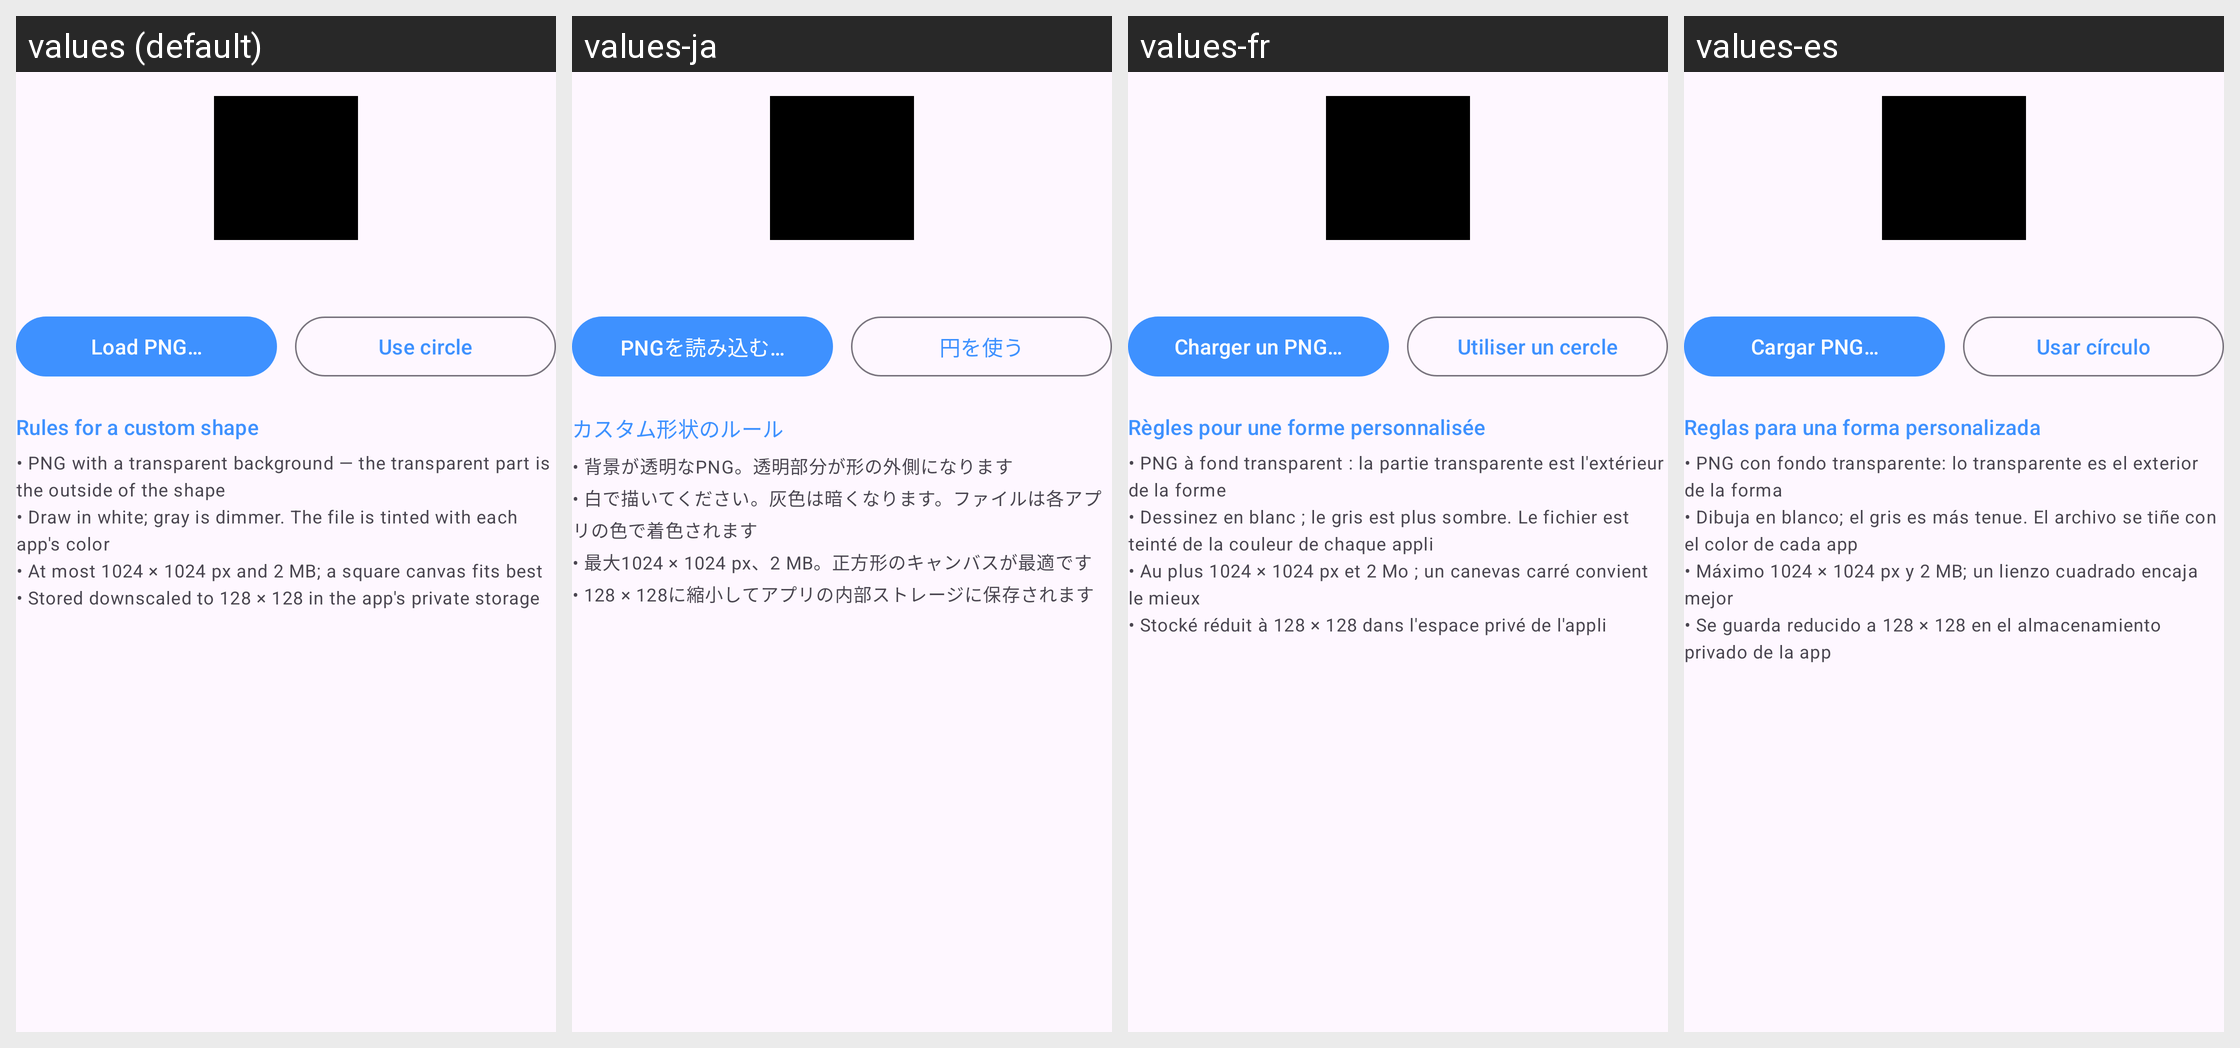

For this localized Android screen grid, give each drawn string resource with its value in every locale shown.
Android screen res/layout/section_shape.xml rendered under 4 locales, left to right: values (default), values-ja, values-fr, values-es. Device: Nexus 5 (rendered at 1080×1920; each locale shown at half size, 540×960, under a caption strip naming it); theme Theme.CoverLED.
Other locales in the repository, not shown: values-de, values-it, values-pt.
Strings drawn on this screen, with the default value and each locale's value (text and hints the layout hard-codes, and strings that could not be matched under every locale, appear in the picture but are not listed):

shape_load
  values: Load PNG…
  values-ja: PNGを読み込む…
  values-fr: Charger un PNG…
  values-es: Cargar PNG…

shape_circle
  values: Use circle
  values-ja: 円を使う
  values-fr: Utiliser un cercle
  values-es: Usar círculo

shape_rules_title
  values: Rules for a custom shape
  values-ja: カスタム形状のルール
  values-fr: Règles pour une forme personnalisée
  values-es: Reglas para una forma personalizada

shape_rules
  values: • PNG with a transparent background — the transparent part is the outside of the shape
      • Draw in white; gray is dimmer. The file is tinted with each app's color
      • At most 1024 × 1024 px and 2 MB; a square canvas fits best
      • Stored downscaled to 128 × 128 in the app's private storage
  values-ja: • 背景が透明なPNG。透明部分が形の外側になります
      • 白で描いてください。灰色は暗くなります。ファイルは各アプリの色で着色されます
      • 最大1024 × 1024 px、2 MB。正方形のキャンバスが最適です
      • 128 × 128に縮小してアプリの内部ストレージに保存されます
  values-fr: • PNG à fond transparent : la partie transparente est l'extérieur de la forme
      • Dessinez en blanc ; le gris est plus sombre. Le fichier est teinté de la couleur de chaque appli
      • Au plus 1024 × 1024 px et 2 Mo ; un canevas carré convient le mieux
      • Stocké réduit à 128 × 128 dans l'espace privé de l'appli
  values-es: • PNG con fondo transparente: lo transparente es el exterior de la forma
      • Dibuja en blanco; el gris es más tenue. El archivo se tiñe con el color de cada app
      • Máximo 1024 × 1024 px y 2 MB; un lienzo cuadrado encaja mejor
      • Se guarda reducido a 128 × 128 en el almacenamiento privado de la app
